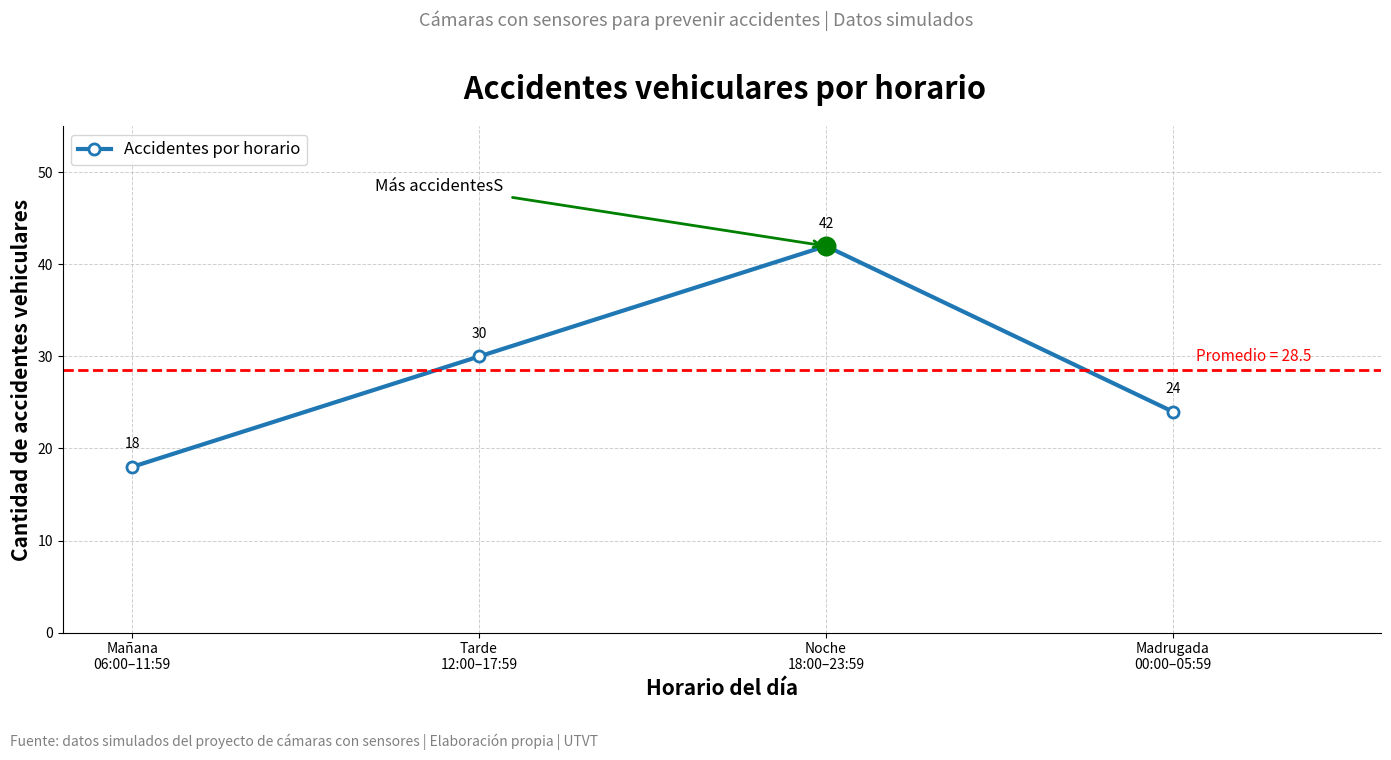

Write Python code to recreate this figure.
#"""
#==============================================================
#      Primer Gráfico con Matplotlib
#==============================================================

#Materia: Extracción de Conocimiento en Bases de Datos

#Objetivo: Aprender a construir una gráfica utilizando
#Matplotlib.

#==============================================================
#"""

# ==========================================================
# IMPORTACIÓN DE LIBRERÍAS
# ==========================================================

import matplotlib.pyplot as plt
import numpy as np

# ==========================================================
# DATOS
# ==========================================================

# Horarios del día
horarios = [
    "Mañana\n06:00–11:59", "Tarde\n12:00–17:59",
    "Noche\n18:00–23:59", "Madrugada\n00:00–05:59"
]

# Datos simulados para demostrar el proyecto; no son estadísticas reales.
accidentes = [18, 30, 42, 24]

# ==========================================================
# CONFIGURACIÓN GENERAL ESTABLECE EL TAMAÑO DE LA FIGURA 
# ==========================================================

plt.figure(figsize=(14,8))

# ==========================================================
# GRÁFICA PRINCIPAL DIBUJA LA LINEA CON COLOR, GROSOR Y MARCADORES PERSONALIZADOS
# ==========================================================

plt.plot(
    horarios,
    accidentes,

    color="#1f77b4",

    linewidth=3,

    marker="o",

    markersize=8,

    markerfacecolor="white",

    markeredgewidth=2,

    label="Accidentes por horario"
)

# ==========================================================
# TÍTULO PRINCIPAL 
# ==========================================================

plt.title(
    "\n Accidentes vehiculares por horario",
    fontsize=22,
    fontweight="bold",
    pad=20
)


# ==========================================================
# SUBTÍTULO CON CONTEXTO
# ==========================================================

plt.suptitle(
    "Cámaras con sensores para prevenir accidentes | Datos simulados",
    fontsize=13,
    color="gray",
    y=0.93
)

# ==========================================================
# ETIQUETAS EN LOS EJES INDICANDO LA VARIABLE Y SUS UNIDADES
# ==========================================================

plt.xlabel(
    "Horario del día",
    fontsize=15,
    fontweight="bold"
)

plt.ylabel(
    "Cantidad de accidentes vehiculares",
    fontsize=15,
    fontweight="bold"
)

# ==========================================================
# CUADRÍCULA FACILITA LA LECTURA DE LOS VALORES 
# ==========================================================

plt.grid(
    linestyle="--",
    linewidth=0.7,
    alpha=0.6
)

# ==========================================================
# LEYENDA IDENTIFICA LOS ELEMENTOS REPRESENTADOS
# ==========================================================

plt.legend(
    fontsize=12,
    loc="upper left"
)

# ==========================================================
# ANOTACIONES MUESTRA EL VALOR EXACTO DE CADA OBSERVACIÓN 
# ==========================================================

for x, y in zip(horarios, accidentes):

    plt.text(
        x,
        y + 2,
        str(y),
        fontsize=10,
        ha="center"
    )

# ==========================================================
# LÍNEA DE PROMEDIO POR HORARIO
# ==========================================================

promedio = np.mean(accidentes)

plt.axhline(
    promedio,

    color="red",

    linestyle="--",

    linewidth=2,

    label="Promedio"
)

plt.text(
    3.4,
    promedio + 1,
    f"Promedio = {promedio:.1f}",
    color="red",
    fontsize=11,
    ha="right"
)

# ==========================================================
# DESTACAR EL HORARIO CON MÁS ACCIDENTES DEL EJEMPLO
# ==========================================================

indice_max = np.argmax(accidentes)

plt.scatter(
    horarios[indice_max],
    accidentes[indice_max],

    color="green",

    s=180,

    zorder=5,

    label="Máximo"
)

plt.annotate(
    "Más accidentesS ",

    xy=(horarios[indice_max], accidentes[indice_max]),

    xytext=(0.7, 48),

    arrowprops=dict(
        arrowstyle="->",
        color="green",
        lw=2
    ),

    fontsize=12
)

# ==========================================================
# PIE DE FIGURA INDICA LA FUENTE DE LOS DATOS Y EL AUTOR
# ==========================================================

plt.figtext(
    0.01,
    0.01,
    "Fuente: datos simulados del proyecto de cámaras con sensores | Elaboración propia | UTVT",
    fontsize=10,
    color="gray"
)

# ==========================================================
# QUITAR MARCO SUPERIOR Y DERECHO
# ==========================================================

ax = plt.gca()
ax.set_xlim(-0.2, 3.6)
ax.set_ylim(0, 55)

ax.spines["top"].set_visible(False)

ax.spines["right"].set_visible(False)

# ==========================================================
# AJUSTAR ESPACIOS
# ==========================================================

plt.tight_layout(rect=(0, 0.05, 1, 0.96))

# ==========================================================
# GUARDAR IMAGEN
# ==========================================================

plt.savefig(
    "Accidentes_Vehiculares_por_Horario.png",
    dpi=300,
    bbox_inches="tight"
)

# ==========================================================
# MOSTRAR
# ==========================================================

plt.show()

print("="*60)
print("Gráfica generada correctamente.")
print("Archivo guardado como:")
print("Accidentes_Vehiculares_por_Horario.png")
print("="*60)
